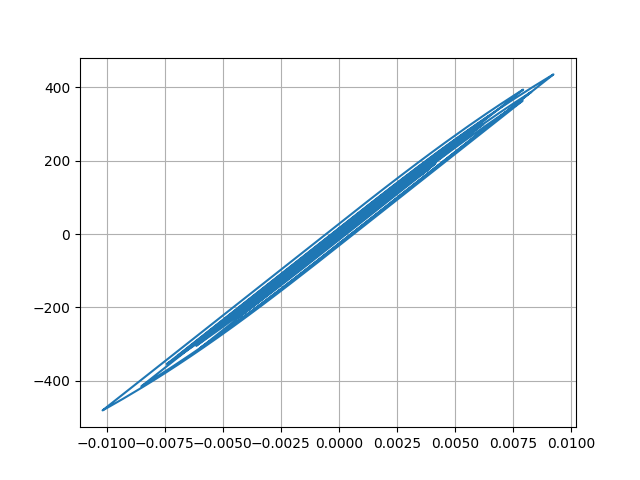

Data behind this chart, as committed beside it:
Desplacment, Force
0.0, 0.0
3.0582372509620545e-07, 0.01529
5.26600732648321e-07, 0.02633
-7.791629299357674e-07, -0.03896
-5.011787983447481e-06, -0.2506
-1.3083849229266481e-05, -0.6542
-2.5143112207569235e-05, -1.257
-4.050753220719245e-05, -2.025
-5.787168925093325e-05, -2.894
-7.558239231593753e-05, -3.779
-9.200521274586487e-05, -4.6
-0.0001059, -5.296
-0.0001167, -5.835
-0.0001244, -6.221
-0.0001295, -6.474
-0.0001327, -6.635
-0.000135, -6.752
-0.0001375, -6.875
-0.0001408, -7.041
-0.0001455, -7.275
-0.0001518, -7.592
-0.0001596, -7.981
-0.0001681, -8.406
-0.0001762, -8.808
-0.0001823, -9.114
-0.000185, -9.248
-0.0001827, -9.135
-0.0001746, -8.729
-0.0001606, -8.03
-0.0001417, -7.085
-0.0001198, -5.987
-9.683509814524389e-05, -4.841
-7.468102477869507e-05, -3.734
-5.434728969503533e-05, -2.717
-3.613780846607569e-05, -1.807
-1.956670135744414e-05, -0.978
-3.5562033540853306e-06, -0.1775
1.3515864395115227e-05, 0.6761
3.358922331302301e-05, 1.68
5.8531926251566724e-05, 2.927
8.978002628240545e-05, 4.489
0.0001279, 6.394
0.0001723, 8.614
0.0002215, 11.08
0.0002735, 13.68
0.0003255, 16.28
0.0003741, 18.7
0.0004159, 20.79
0.0004474, 22.36
0.000467, 23.35
0.0004754, 23.77
0.0004754, 23.76
0.0004713, 23.56
0.0004679, 23.39
0.0004686, 23.42
0.0004754, 23.77
0.0004889, 24.44
0.0005079, 25.39
0.0005307, 26.53
0.0005551, 27.75
... 2,941 more rows
